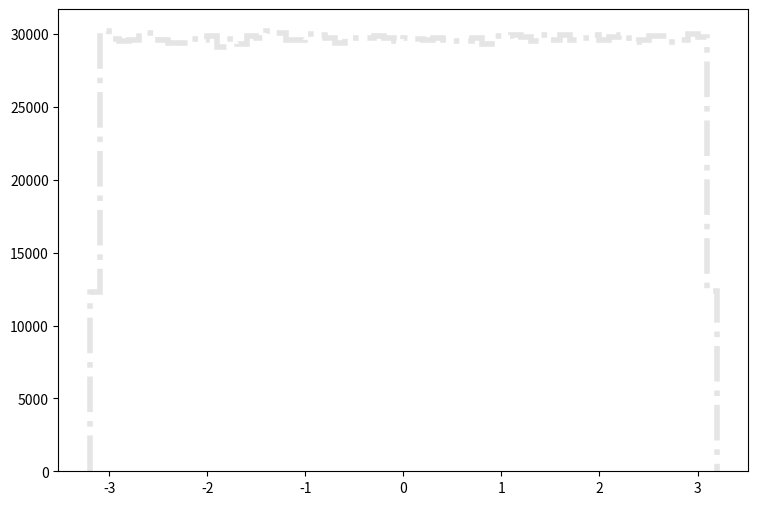

Reproduce this figure in Python. (Note: this script raises an exception after producing the figure.)
def selection_2():

    # Library import
    import numpy
    import matplotlib
    import matplotlib.pyplot   as plt
    import matplotlib.gridspec as gridspec

    # Library version
    matplotlib_version = matplotlib.__version__
    numpy_version      = numpy.__version__

    # Histo binning
    xBinning = numpy.linspace(-3.2,3.2,65,endpoint=True)

    # Creating data sequence: middle of each bin
    xData = numpy.array([-3.15,-3.05,-2.95,-2.85,-2.75,-2.65,-2.55,-2.45,-2.35,-2.25,-2.15,-2.05,-1.95,-1.85,-1.75,-1.65,-1.55,-1.45,-1.35,-1.25,-1.15,-1.05,-0.95,-0.85,-0.75,-0.65,-0.55,-0.45,-0.35,-0.25,-0.15,-0.05,0.05,0.15,0.25,0.35,0.45,0.55,0.65,0.75,0.85,0.95,1.05,1.15,1.25,1.35,1.45,1.55,1.65,1.75,1.85,1.95,2.05,2.15,2.25,2.35,2.45,2.55,2.65,2.75,2.85,2.95,3.05,3.15])

    # Creating weights for histo: y3_PHI_0
    y3_PHI_0_weights = numpy.array([27.0168611273,64.6046653051,64.5186653779,65.9515841648,65.0795449031,64.9649450001,65.4971445495,65.4071046258,65.0754649065,65.5258245253,64.2402656136,65.8492642514,65.0877448961,64.7561451769,64.8666650833,64.4081454715,65.6077044559,65.4275446085,64.8748650764,64.6128252982,64.772505163,66.1153440262,64.5227453745,65.5381045149,65.3947846362,66.160383988,65.7919443,64.2935055686,64.76430517,64.2730255859,64.887145066,64.5186653779,65.0631849169,64.7602251734,65.9352241787,66.2341039256,64.9403450209,65.5872244733,65.4685045738,66.0949040435,64.5104653849,64.5391453606,65.4685045738,65.0836648996,66.1685839811,65.5995044629,64.9280650313,65.0631849169,65.1205048684,64.7192652081,65.8574242445,65.1737048234,65.1983048025,66.0826240539,65.1655448303,63.9495858597,65.6199844455,64.4981853953,64.4163054646,65.0795449031,65.6035844594,65.2105847921,65.4234646119,27.1110250476])

    # Creating weights for histo: y3_PHI_1
    y3_PHI_1_weights = numpy.array([25.0914018284,62.4863638576,61.2116902788,62.2225526519,62.8429455998,62.4762696542,62.2695788218,61.0185785535,63.558312184,63.4150706304,63.0477537831,62.4421816894,62.574167405,63.1714077752,62.3269795898,62.574167405,62.9747710899,63.2170319725,63.2054556836,63.1813016968,62.5122803244,62.392351574,62.8345337636,61.7967134583,62.2563602221,60.5349380284,62.0759063074,62.8773139591,62.3220126008,64.1680501394,62.8644558666,60.6903567162,62.5756094341,63.0362976633,62.1721617474,61.1746781995,62.9863073224,63.0731495171,62.5970796446,63.9457373256,63.2105428417,63.0745915462,62.3404785841,63.3373612865,64.0208029496,63.5739742219,63.2540440518,61.7848567749,61.5434771324,62.9342340507,63.3510205062,61.0841508195,63.0680223027,62.0872022018,61.8824741312,62.9401223361,63.5338778027,62.2936126396,62.1252156901,62.5276619677,63.325384434,63.084285186,64.0665473159,26.0984067737])

    # Creating weights for histo: y3_PHI_2
    y3_PHI_2_weights = numpy.array([57.5096593038,138.82595135,141.73656548,141.282157786,139.046895057,140.35123563,139.275813728,139.638364707,139.364860612,140.719984768,139.457419786,137.918706162,141.461697791,139.870713026,140.171406378,138.693971885,137.537147496,137.144597428,136.979313188,137.74747169,139.776707615,137.570369628,139.877572322,139.541756069,139.968767901,139.026193206,138.613726387,140.331277558,140.641474754,138.270637628,139.806128209,139.436841898,139.779269521,140.812626584,140.442348567,140.309460039,137.981555493,140.601021436,140.538585315,140.019882052,137.569460564,137.989943669,140.469992356,139.638447349,140.755727484,139.205650569,140.087565948,139.074621488,138.752730432,139.207675301,138.010810804,139.709808819,140.952167803,137.950812625,139.66695888,138.815083911,138.562529594,139.31606044,138.099692403,140.038269923,138.865660889,139.666008496,137.600657964,58.8952370805])

    # Creating weights for histo: y3_PHI_3
    y3_PHI_3_weights = numpy.array([35.8453154105,85.7279630449,84.9489661989,85.1713916347,85.0370426089,85.5341786926,84.4030387091,85.7676949309,84.625220391,84.4675928676,84.9683446341,84.5351939498,84.2040136479,85.9373476469,84.9664758542,85.7245911159,85.0582491984,85.1723666503,85.6399678862,84.8484177142,84.8346862444,85.4856310404,85.1674509466,84.7340565084,86.3627794577,85.4963562121,85.3656228692,84.2712490993,85.2014952416,86.36761391,86.4089301965,84.430826654,85.3932076858,84.7096811182,87.0688532612,85.0367176037,85.7837826885,85.5383631346,85.3696854342,85.5819950831,83.8676738885,84.4092544336,86.296275268,85.7317006047,86.2063707037,86.1251600286,84.6623116098,84.6008043752,85.348681973,85.3202440177,85.7392569757,84.7360471653,84.3152466787,85.3092344664,85.3419787406,85.5414100583,85.8672277744,86.4433401223,84.4476050476,85.0946904068,85.4447616361,85.5085032815,85.2705994729,35.978677233])

    # Creating weights for histo: y3_PHI_4
    y3_PHI_4_weights = numpy.array([6.51622640869,15.3554202684,15.6837099349,15.5503730719,15.7037876246,15.8657078386,15.811623537,15.582259281,15.8537149363,15.817283289,15.5556359999,15.7412173443,15.6829603785,15.6880228904,15.786379119,15.6800543444,15.6997873183,15.8993617181,15.6168430914,15.7264386576,15.532067061,15.7787673138,15.6681696668,15.6564493305,15.7035631585,15.7471817289,15.8024284441,15.5369892815,15.702080079,15.6689232315,15.6582610925,15.747121604,15.6120371122,15.7106659068,15.665155408,15.7701454111,15.2851463504,15.7720012646,15.5802390862,15.781897814,15.6071269166,15.684976565,15.9285984257,15.630651764,15.5012831407,15.4538807134,15.5723827732,15.39019247,15.7579761426,15.4866086703,15.658305184,15.4769365871,15.5944205328,15.8440308281,15.6169673494,15.5112317982,15.7836815177,15.6485970258,15.4521972178,15.653154489,15.6818260231,15.5903160101,15.6033150014,6.49719088298])

    # Creating weights for histo: y3_PHI_5
    y3_PHI_5_weights = numpy.array([1.61956898424,3.99293241203,3.98174044381,4.0520622372,4.01982626396,3.97251736257,4.04988969985,3.98456594267,4.02540764446,3.98579664707,4.04359214221,4.01965022041,4.05064188589,3.99736790911,3.964384551,4.03376571174,4.03374570679,4.01536115956,4.02211483001,4.00672702399,3.9485270288,4.0118442897,4.03076496954,4.05793168895,3.96742970419,4.07509593436,4.04257188986,3.99815570396,4.00829141093,4.04239184533,3.99192136196,3.95684628649,3.99522737967,4.03396976221,4.01485703487,4.05535505165,4.0345499057,4.00381030257,4.01069600568,3.98743625261,4.04486045591,4.02819233322,4.02814032036,3.97724973308,3.98357369725,3.98121191308,3.98584946013,3.94853703128,3.96737128974,4.03076897053,3.9654636179,4.02342315361,3.97170916267,4.01917010166,4.01968622932,4.03194526147,4.07202717533,4.02263495866,4.01328464595,3.99034817285,4.03144513777,3.97928943758,3.95261844077,1.68262177972])

    # Creating weights for histo: y3_PHI_6
    y3_PHI_6_weights = numpy.array([0.759567477618,1.84410633269,1.80732867099,1.81238597435,1.83321198756,1.82945624755,1.81545694409,1.78548499918,1.84796503816,1.88884132484,1.84387840915,1.83988974728,1.82827164497,1.84525594701,1.81743528039,1.84404535315,1.80127970032,1.8651952577,1.80518838902,1.84613465222,1.84233192797,1.81472518958,1.82788577442,1.84141023718,1.82716601589,1.87045449331,1.79737800927,1.81184015746,1.83219232964,1.80156160574,1.81760922203,1.85464579687,1.80579318612,1.79937733853,1.82962918953,1.82815168521,1.80620304862,1.83878111921,1.80964989226,1.82344726347,1.81241696395,1.78105448555,1.80364990515,1.85099402198,1.864067636,1.84130827139,1.82256555926,1.82816068219,1.8036938904,1.84505701375,1.83549022325,1.84187308191,1.82901439579,1.8254925773,1.8427747794,1.84269380657,1.83459452374,1.78762528115,1.78873790788,1.8506401407,1.82782279555,1.78972757587,1.80453660768,0.747547310186])

    # Creating weights for histo: y3_PHI_7
    y3_PHI_7_weights = numpy.array([0.132483912607,0.325598517704,0.325424383705,0.329682431467,0.325503341215,0.325436495552,0.328770145331,0.329997507136,0.33262003641,0.325116851746,0.329738087291,0.325127999675,0.327314753901,0.326830405736,0.327717881444,0.322923098633,0.330316145113,0.326613398311,0.325633009228,0.328024114207,0.327110780334,0.325381929375,0.328472462107,0.329020386994,0.328921690106,0.320135068718,0.327703464573,0.329606700989,0.328842229682,0.333818690203,0.326955966617,0.327641564232,0.328218113312,0.329707283804,0.330778909883,0.328657492578,0.328509845386,0.32632057659,0.328019001247,0.326735941708,0.329378797093,0.329941055031,0.32973142368,0.32692260665,0.332644050557,0.329758497221,0.32531952612,0.32973310006,0.329189324214,0.329164974791,0.32460962099,0.327255284312,0.326956888626,0.325512016483,0.324031353621,0.329130147991,0.32999122071,0.328809330719,0.328955804444,0.328512485685,0.327339773877,0.32677311544,0.326214629358,0.137706591479])

    # Creating weights for histo: y3_PHI_8
    y3_PHI_8_weights = numpy.array([0.0524432420583,0.121522465867,0.121998634972,0.123048119638,0.119830228644,0.119193430798,0.120553095102,0.11992826608,0.122101231253,0.122897915356,0.125718578023,0.120190511024,0.123611738373,0.120397307349,0.121569836274,0.120983898504,0.124616406774,0.119013601451,0.121940305519,0.123131931102,0.121898577982,0.119521266678,0.121136894521,0.12304887697,0.12147601614,0.125066707776,0.120735211296,0.119789139642,0.119791901679,0.120021714972,0.119526746201,0.126084948763,0.11978579847,0.124062856106,0.120001831281,0.121787190704,0.127030782822,0.12281503942,0.124052669241,0.116459193136,0.11923490589,0.12525011589,0.121642822338,0.122345359616,0.123174846611,0.12352440754,0.127096938045,0.12138984358,0.122063914065,0.121211306152,0.118166740356,0.123374158709,0.119970943994,0.120715461252,0.121961288084,0.121015632221,0.124935035866,0.120720955625,0.125744861916,0.119314485203,0.123726570771,0.120404004544,0.122586681393,0.0501002631612])

    # Creating weights for histo: y3_PHI_9
    y3_PHI_9_weights = numpy.array([4809.1009488,11645.8829898,11432.44672,11218.4336683,11184.7842043,11649.1475761,11711.3439056,11385.508198,11333.4863035,10981.7569277,11291.5427139,11369.6582276,11612.0297295,11166.6424866,11297.6796748,11156.1565892,11630.3291009,11528.876986,11708.9752541,11445.5973505,11177.0130277,11294.1843756,11427.3018243,11508.3320099,11348.9133004,11181.8541515,11427.2941339,11278.7727596,11404.0459726,11463.3968441,11380.4286708,11327.7377093,11216.6264179,11125.0488114,11276.4041081,11433.0619542,11221.2522098,11155.8489721,11260.4733882,11367.5625862,11189.8137436,11534.3910223,11456.0947835,11513.4499892,11421.6685864,11411.7633162,11387.6192202,11260.1196286,11659.191274,11226.6547349,11516.0455083,11596.6834821,11278.7535336,11458.4480542,11565.7448937,11111.5328857,11299.5676746,11529.3230308,11364.9132341,11009.8769745,11270.7977867,11750.888082,11278.2075132,4764.92329007])

    # Creating weights for histo: y3_PHI_10
    y3_PHI_10_weights = numpy.array([5533.69833308,13789.9117447,13542.5065642,13557.0543782,13691.0974207,13710.0199675,13600.2130213,13537.1660813,13429.7523486,13737.4341898,13650.0203347,13510.9561609,13543.2799338,13226.3946091,13678.7273541,13499.3017498,13469.7097801,13536.004103,13698.3116898,13941.7461366,13611.9790131,13618.4006745,13759.1385587,13651.8710352,13648.7313853,13516.2658629,13561.6214914,13643.7795111,13619.4010531,13668.019455,13643.3024074,13455.9776594,13723.782869,13843.8321534,13564.7265128,13536.2272644,13645.5417165,13656.1534253,13562.5910892,13666.9921431,13453.8961023,13635.2301213,13673.9332318,13669.6046704,13641.1785266,13430.3987471,13780.4812522,13589.812931,13593.2296088,13608.9855724,13496.723851,13564.5649132,13602.6216252,13624.6376505,13627.8196241,13607.7966609,13604.4684781,13652.2250153,13790.1272109,13751.2009389,13628.7045745,13498.9900933,13784.805966,5686.32148507])

    # Creating weights for histo: y3_PHI_11
    y3_PHI_11_weights = numpy.array([1571.77132189,3751.01351807,3699.42018662,3752.35333015,3742.04519178,3750.58510096,3790.55814656,3696.15038426,3666.64762234,3684.67725873,3724.05320999,3743.61131568,3740.44871366,3745.77107585,3693.22562098,3684.4897542,3791.57866302,3692.69307738,3797.78821364,3696.17459079,3789.26059984,3708.14337379,3791.5909584,3761.16066382,3757.49203011,3720.35230091,3724.92963997,3788.13403574,3717.68189828,3748.21247704,3730.31847405,3767.85319231,3770.54011685,3718.10685732,3767.65608201,3795.22962212,3705.83914292,3736.0296776,3690.46876647,3727.46978843,3712.75606207,3728.94292853,3755.25119729,3753.32620201,3730.93631685,3682.59933968,3762.08704378,3770.36798154,3681.21649377,3762.75637348,3715.61166384,3759.49963497,3711.82199749,3723.82958778,3743.86759748,3725.86524147,3702.74992894,3725.00494917,3745.96780191,3710.87371639,3719.21536258,3727.1139909,3741.14263411,1503.3936454])

    # Creating weights for histo: y3_PHI_12
    y3_PHI_12_weights = numpy.array([190.61715853,459.894265786,455.355400196,458.256150031,450.790373998,453.169065805,451.334360771,458.570462049,450.059031102,457.869511624,450.757673237,461.313863517,456.735757014,452.251136216,457.598287668,457.345145308,457.586361508,452.335004049,451.831027619,463.026613949,459.273720762,454.77371137,461.139587698,461.831304966,459.501856657,453.363346796,455.432343163,457.984541359,448.62019763,456.903877396,451.580578263,459.284492777,453.774991666,466.430186069,456.819624848,454.050447486,454.651756768,458.679336346,453.38758383,453.139442763,449.782036423,456.537628876,456.706903402,453.718438586,452.700867855,456.844246597,456.569175492,454.914516999,452.481195685,452.833209757,453.154446642,451.101608297,461.742051125,456.787693516,449.198808738,455.02531487,457.176640212,450.091347148,451.396299859,460.529045259,450.197528442,456.184845374,455.323468865,187.934542006])

    # Creating weights for histo: y3_PHI_13
    y3_PHI_13_weights = numpy.array([44.0473690302,107.436519229,107.039894698,106.398899454,104.506073207,107.231774558,104.338405891,106.897168123,105.479126197,105.560138093,105.267949122,105.727684043,104.448788391,105.669185565,104.209939837,104.843774479,106.374626227,107.614502666,105.227776931,104.955431323,106.232931264,107.75601558,106.092510646,108.1777629,105.75729738,105.971265876,105.638479933,105.434342093,105.455095703,105.91950322,105.16405971,105.406063784,106.080980863,106.817127157,105.537442625,108.026480013,106.716514631,105.168671623,105.962770247,105.860519278,106.331723298,104.510260339,105.680169201,106.011862849,106.698734492,104.349632259,106.888975909,105.860215862,106.517534852,106.404846395,106.133835815,107.405388815,104.640971667,106.680044107,105.467292999,105.072549644,106.840611504,105.293860792,105.626282637,105.508739534,106.458732959,106.807842647,106.850138746,44.4938750422])

    # Creating weights for histo: y3_PHI_14
    y3_PHI_14_weights = numpy.array([19.2808597511,46.8793601918,47.0792718474,47.0860048227,46.7438927284,46.8425404353,46.6338182006,46.4268273023,47.0728466652,46.8941727374,46.8467725912,46.6449757025,46.890325323,46.5623717139,46.7010325313,46.6999937294,46.8682796381,47.2500970496,46.8398857193,46.6672137581,46.7705937848,47.0086333178,46.2004454352,46.4396007184,47.2343995986,46.5515220052,46.8906715903,47.0551485587,46.6634048178,46.613465378,46.5569468596,46.7198848622,46.636857658,46.3532262636,47.3603254741,46.7401992105,46.7746720441,46.7237707508,47.0653826812,46.3155985501,46.4661478782,47.1788429337,47.2895715221,47.1913470308,45.7898493634,46.6378964599,46.7328506489,47.1560662401,46.783405675,46.7009171088,47.003093041,46.9702361214,46.8175322413,47.0746164759,46.5481362804,46.1583931951,46.8253809668,47.0945845569,46.6669444391,47.1172458281,47.0721541306,46.9333778908,46.621429526,19.5801347327])

    # Creating weights for histo: y3_PHI_15
    y3_PHI_15_weights = numpy.array([3.46854497399,8.19706676083,8.02234779874,8.09997821955,8.1192531853,8.20592081418,8.17539896737,8.2120677227,8.29427582972,8.33628088625,8.30684260636,8.10062694173,7.99533425093,8.21490839323,8.16474527125,8.23777791793,8.21406942647,8.10486667794,8.22741254278,8.12864961293,8.18467841232,8.05639566919,8.20991358694,7.99100234654,8.11321498796,8.22427527978,8.05470828254,8.25576961903,8.05037519651,8.26954285351,8.20581682957,8.1432440895,8.17285134439,8.24170806359,8.25498973445,8.15184408955,8.11737673571,8.35524035323,8.0652130916,8.16512457875,8.08586821674,8.25145543929,8.23442323256,8.16169781314,8.09705956057,8.09968517201,8.26442279302,7.9222484303,8.25362729971,8.21438847017,8.08356519392,8.08989525715,8.19087849479,8.33050855866,8.25397824777,8.37092784987,8.19330795344,8.19397676356,8.20304942093,8.10477569141,8.11287349304,8.06909242661,8.04512633691,3.51620064886])

    # Creating weights for histo: y3_PHI_16
    y3_PHI_16_weights = numpy.array([1.2904453641,2.98663201716,2.98592530915,2.96430928703,2.97515869924,2.97539978873,2.98216685493,2.9808389371,2.9700311186,3.00851300665,2.97328582672,2.96230431596,2.98290706899,2.95905307397,2.98008177745,2.9715269518,3.04111092467,2.99359973452,2.94063168016,2.97945787174,3.00349403182,3.04302616115,2.97309826988,2.99517297825,2.99983108909,2.94763636972,3.01850897747,3.00003097,3.02480156723,2.99904234903,2.98780858009,3.03774876612,2.93374214358,2.99929922873,3.00889274186,2.98088669284,2.99083413766,2.98520589195,2.96783242866,2.99963197844,2.98424808114,2.97212158786,2.97244278376,2.99439232585,2.99971401049,2.95004495386,2.99331435543,2.96281769022,2.97855012744,2.97729923501,2.9967908967,2.9931183258,2.99850163075,2.99714328789,3.00653229858,2.96010485576,2.98971457353,3.00886539784,2.98896511642,2.98669941438,3.03126245749,2.96928820865,3.01014671531,1.2585071686])

    # Creating a new Canvas
    fig   = plt.figure(figsize=(12,6),dpi=80)
    frame = gridspec.GridSpec(1,1,right=0.7)
    pad   = fig.add_subplot(frame[0])

    # Creating a new Stack
    pad.hist(x=xData, bins=xBinning, weights=y3_PHI_0_weights+y3_PHI_1_weights+y3_PHI_2_weights+y3_PHI_3_weights+y3_PHI_4_weights+y3_PHI_5_weights+y3_PHI_6_weights+y3_PHI_7_weights+y3_PHI_8_weights+y3_PHI_9_weights+y3_PHI_10_weights+y3_PHI_11_weights+y3_PHI_12_weights+y3_PHI_13_weights+y3_PHI_14_weights+y3_PHI_15_weights+y3_PHI_16_weights,\
             label="$bg\_dip\_1600\_inf$", histtype="step", rwidth=1.0,\
             color=None, edgecolor="#e5e5e5", linewidth=4, linestyle="dashdot",\
             bottom=None, cumulative=False, normed=False, align="mid", orientation="vertical")

    pad.hist(x=xData, bins=xBinning, weights=y3_PHI_0_weights+y3_PHI_1_weights+y3_PHI_2_weights+y3_PHI_3_weights+y3_PHI_4_weights+y3_PHI_5_weights+y3_PHI_6_weights+y3_PHI_7_weights+y3_PHI_8_weights+y3_PHI_9_weights+y3_PHI_10_weights+y3_PHI_11_weights+y3_PHI_12_weights+y3_PHI_13_weights+y3_PHI_14_weights+y3_PHI_15_weights,\
             label="$bg\_dip\_1200\_1600$", histtype="step", rwidth=1.0,\
             color=None, edgecolor="#f2f2f2", linewidth=4, linestyle="dashdot",\
             bottom=None, cumulative=False, normed=False, align="mid", orientation="vertical")

    pad.hist(x=xData, bins=xBinning, weights=y3_PHI_0_weights+y3_PHI_1_weights+y3_PHI_2_weights+y3_PHI_3_weights+y3_PHI_4_weights+y3_PHI_5_weights+y3_PHI_6_weights+y3_PHI_7_weights+y3_PHI_8_weights+y3_PHI_9_weights+y3_PHI_10_weights+y3_PHI_11_weights+y3_PHI_12_weights+y3_PHI_13_weights+y3_PHI_14_weights,\
             label="$bg\_dip\_800\_1200$", histtype="step", rwidth=1.0,\
             color=None, edgecolor="#ccc6aa", linewidth=4, linestyle="dashdot",\
             bottom=None, cumulative=False, normed=False, align="mid", orientation="vertical")

    pad.hist(x=xData, bins=xBinning, weights=y3_PHI_0_weights+y3_PHI_1_weights+y3_PHI_2_weights+y3_PHI_3_weights+y3_PHI_4_weights+y3_PHI_5_weights+y3_PHI_6_weights+y3_PHI_7_weights+y3_PHI_8_weights+y3_PHI_9_weights+y3_PHI_10_weights+y3_PHI_11_weights+y3_PHI_12_weights+y3_PHI_13_weights,\
             label="$bg\_dip\_600\_800$", histtype="step", rwidth=1.0,\
             color=None, edgecolor="#ccc6aa", linewidth=4, linestyle="dashdot",\
             bottom=None, cumulative=False, normed=False, align="mid", orientation="vertical")

    pad.hist(x=xData, bins=xBinning, weights=y3_PHI_0_weights+y3_PHI_1_weights+y3_PHI_2_weights+y3_PHI_3_weights+y3_PHI_4_weights+y3_PHI_5_weights+y3_PHI_6_weights+y3_PHI_7_weights+y3_PHI_8_weights+y3_PHI_9_weights+y3_PHI_10_weights+y3_PHI_11_weights+y3_PHI_12_weights,\
             label="$bg\_dip\_400\_600$", histtype="step", rwidth=1.0,\
             color=None, edgecolor="#c1bfa8", linewidth=4, linestyle="dashdot",\
             bottom=None, cumulative=False, normed=False, align="mid", orientation="vertical")

    pad.hist(x=xData, bins=xBinning, weights=y3_PHI_0_weights+y3_PHI_1_weights+y3_PHI_2_weights+y3_PHI_3_weights+y3_PHI_4_weights+y3_PHI_5_weights+y3_PHI_6_weights+y3_PHI_7_weights+y3_PHI_8_weights+y3_PHI_9_weights+y3_PHI_10_weights+y3_PHI_11_weights,\
             label="$bg\_dip\_200\_400$", histtype="step", rwidth=1.0,\
             color=None, edgecolor="#bab5a3", linewidth=4, linestyle="dashdot",\
             bottom=None, cumulative=False, normed=False, align="mid", orientation="vertical")

    pad.hist(x=xData, bins=xBinning, weights=y3_PHI_0_weights+y3_PHI_1_weights+y3_PHI_2_weights+y3_PHI_3_weights+y3_PHI_4_weights+y3_PHI_5_weights+y3_PHI_6_weights+y3_PHI_7_weights+y3_PHI_8_weights+y3_PHI_9_weights+y3_PHI_10_weights,\
             label="$bg\_dip\_100\_200$", histtype="step", rwidth=1.0,\
             color=None, edgecolor="#b2a596", linewidth=4, linestyle="dashdot",\
             bottom=None, cumulative=False, normed=False, align="mid", orientation="vertical")

    pad.hist(x=xData, bins=xBinning, weights=y3_PHI_0_weights+y3_PHI_1_weights+y3_PHI_2_weights+y3_PHI_3_weights+y3_PHI_4_weights+y3_PHI_5_weights+y3_PHI_6_weights+y3_PHI_7_weights+y3_PHI_8_weights+y3_PHI_9_weights,\
             label="$bg\_dip\_0\_100$", histtype="step", rwidth=1.0,\
             color=None, edgecolor="#b7a39b", linewidth=4, linestyle="dashdot",\
             bottom=None, cumulative=False, normed=False, align="mid", orientation="vertical")

    pad.hist(x=xData, bins=xBinning, weights=y3_PHI_0_weights+y3_PHI_1_weights+y3_PHI_2_weights+y3_PHI_3_weights+y3_PHI_4_weights+y3_PHI_5_weights+y3_PHI_6_weights+y3_PHI_7_weights+y3_PHI_8_weights,\
             label="$bg\_vbf\_1600\_inf$", histtype="step", rwidth=1.0,\
             color=None, edgecolor="#ad998c", linewidth=4, linestyle="dashdot",\
             bottom=None, cumulative=False, normed=False, align="mid", orientation="vertical")

    pad.hist(x=xData, bins=xBinning, weights=y3_PHI_0_weights+y3_PHI_1_weights+y3_PHI_2_weights+y3_PHI_3_weights+y3_PHI_4_weights+y3_PHI_5_weights+y3_PHI_6_weights+y3_PHI_7_weights,\
             label="$bg\_vbf\_1200\_1600$", histtype="step", rwidth=1.0,\
             color=None, edgecolor="#9b8e82", linewidth=4, linestyle="dashdot",\
             bottom=None, cumulative=False, normed=False, align="mid", orientation="vertical")

    pad.hist(x=xData, bins=xBinning, weights=y3_PHI_0_weights+y3_PHI_1_weights+y3_PHI_2_weights+y3_PHI_3_weights+y3_PHI_4_weights+y3_PHI_5_weights+y3_PHI_6_weights,\
             label="$bg\_vbf\_800\_1200$", histtype="step", rwidth=1.0,\
             color=None, edgecolor="#876656", linewidth=4, linestyle="dashdot",\
             bottom=None, cumulative=False, normed=False, align="mid", orientation="vertical")

    pad.hist(x=xData, bins=xBinning, weights=y3_PHI_0_weights+y3_PHI_1_weights+y3_PHI_2_weights+y3_PHI_3_weights+y3_PHI_4_weights+y3_PHI_5_weights,\
             label="$bg\_vbf\_600\_800$", histtype="step", rwidth=1.0,\
             color=None, edgecolor="#afcec6", linewidth=4, linestyle="dashdot",\
             bottom=None, cumulative=False, normed=False, align="mid", orientation="vertical")

    pad.hist(x=xData, bins=xBinning, weights=y3_PHI_0_weights+y3_PHI_1_weights+y3_PHI_2_weights+y3_PHI_3_weights+y3_PHI_4_weights,\
             label="$bg\_vbf\_400\_600$", histtype="step", rwidth=1.0,\
             color=None, edgecolor="#84c1a3", linewidth=4, linestyle="dashdot",\
             bottom=None, cumulative=False, normed=False, align="mid", orientation="vertical")

    pad.hist(x=xData, bins=xBinning, weights=y3_PHI_0_weights+y3_PHI_1_weights+y3_PHI_2_weights+y3_PHI_3_weights,\
             label="$bg\_vbf\_200\_400$", histtype="step", rwidth=1.0,\
             color=None, edgecolor="#89a8a0", linewidth=4, linestyle="dashdot",\
             bottom=None, cumulative=False, normed=False, align="mid", orientation="vertical")

    pad.hist(x=xData, bins=xBinning, weights=y3_PHI_0_weights+y3_PHI_1_weights+y3_PHI_2_weights,\
             label="$bg\_vbf\_100\_200$", histtype="step", rwidth=1.0,\
             color=None, edgecolor="#829e8c", linewidth=4, linestyle="dashdot",\
             bottom=None, cumulative=False, normed=False, align="mid", orientation="vertical")

    pad.hist(x=xData, bins=xBinning, weights=y3_PHI_0_weights+y3_PHI_1_weights,\
             label="$bg\_vbf\_0\_100$", histtype="step", rwidth=1.0,\
             color=None, edgecolor="#adbcc6", linewidth=4, linestyle="dashdot",\
             bottom=None, cumulative=False, normed=False, align="mid", orientation="vertical")

    pad.hist(x=xData, bins=xBinning, weights=y3_PHI_0_weights,\
             label="$signal$", histtype="step", rwidth=1.0,\
             color=None, edgecolor="#7a8e99", linewidth=3, linestyle="dashed",\
             bottom=None, cumulative=False, normed=False, align="mid", orientation="vertical")


    # Axis
    plt.rc('text',usetex=False)
    plt.xlabel(r"\phi [ j_{1} ] ",\
               fontsize=16,color="black")
    plt.ylabel(r"$\mathrm{Events}$ $(\mathcal{L}_{\mathrm{int}} = 40.0\ \mathrm{fb}^{-1})$ ",\
               fontsize=16,color="black")

    # Boundary of y-axis
    ymax=(y3_PHI_0_weights+y3_PHI_1_weights+y3_PHI_2_weights+y3_PHI_3_weights+y3_PHI_4_weights+y3_PHI_5_weights+y3_PHI_6_weights+y3_PHI_7_weights+y3_PHI_8_weights+y3_PHI_9_weights+y3_PHI_10_weights+y3_PHI_11_weights+y3_PHI_12_weights+y3_PHI_13_weights+y3_PHI_14_weights+y3_PHI_15_weights+y3_PHI_16_weights).max()*1.1
    ymin=0 # linear scale
    #ymin=min([x for x in (y3_PHI_0_weights+y3_PHI_1_weights+y3_PHI_2_weights+y3_PHI_3_weights+y3_PHI_4_weights+y3_PHI_5_weights+y3_PHI_6_weights+y3_PHI_7_weights+y3_PHI_8_weights+y3_PHI_9_weights+y3_PHI_10_weights+y3_PHI_11_weights+y3_PHI_12_weights+y3_PHI_13_weights+y3_PHI_14_weights+y3_PHI_15_weights+y3_PHI_16_weights) if x])/100. # log scale
    plt.gca().set_ylim(ymin,ymax)

    # Log/Linear scale for X-axis
    plt.gca().set_xscale("linear")
    #plt.gca().set_xscale("log",nonposx="clip")

    # Log/Linear scale for Y-axis
    plt.gca().set_yscale("linear")
    #plt.gca().set_yscale("log",nonposy="clip")

    # Legend
    plt.legend(bbox_to_anchor=(1.05,1), loc=2, borderaxespad=0.)

    # Saving the image
    plt.savefig('../../HTML/MadAnalysis5job_0/selection_2.png')
    plt.savefig('../../PDF/MadAnalysis5job_0/selection_2.png')
    plt.savefig('../../DVI/MadAnalysis5job_0/selection_2.eps')

# Running!
if __name__ == '__main__':
    selection_2()
